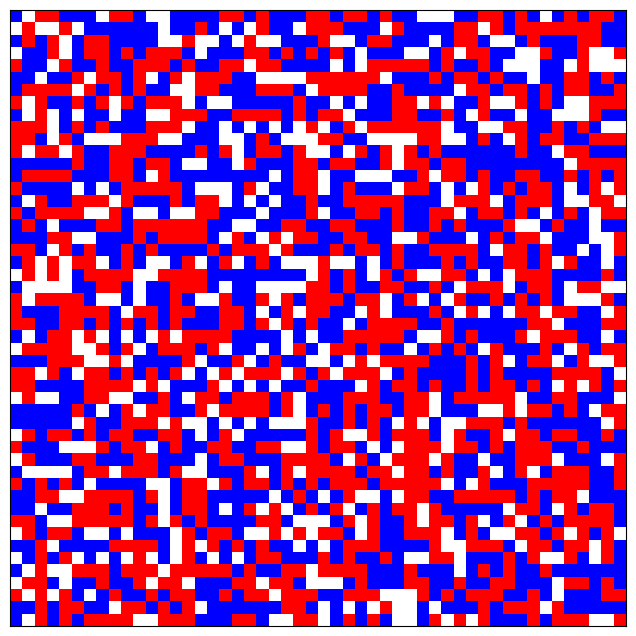

Write Python code to recreate this figure.
#basic implementation of schelling model. w/ cost function

import numpy as np
import random
import matplotlib.pyplot as plt
from matplotlib import animation
from matplotlib.colors import ListedColormap

SEED = 42
np.random.seed(SEED)
random.seed(SEED)

L = 50
THRESHOLD = 0.4
p_A = 0.4
p_B = 0.4
p_empty = 1 - p_A - p_B


def make_grid(l=L):
    return np.random.choice([1, 2, 0], size=(l, l), p=[p_A, p_B, p_empty])


def get_neighbors(grid, x, y):
    l = grid.shape[0]
    neighbors = []
    for dx in [-1, 0, 1]:
        for dy in [-1, 0, 1]:
            if dx == 0 and dy == 0:
                continue
            nx = (x + dx) % l
            ny = (y + dy) % l
            neighbors.append(grid[nx, ny])
    return neighbors


def is_happy(grid, x, y):
    agent_type = grid[x, y]
    if agent_type == 0:
        return True
    neighbors = get_neighbors(grid, x, y)
    occupied = [n for n in neighbors if n != 0]
    if len(occupied) == 0:
        return True
    same_type = sum(1 for n in occupied if n == agent_type)
    return (same_type / len(occupied)) >= THRESHOLD


def mean_similarity_ratio(grid):
    l = grid.shape[0]
    ratios = []
    for x in range(l):
        for y in range(l):
            agent_type = grid[x, y]
            if agent_type == 0:
                continue
            neighbors = get_neighbors(grid, x, y)
            occupied = [n for n in neighbors if n != 0]
            if len(occupied) == 0:
                continue
            same_type = sum(1 for n in occupied if n == agent_type)
            ratios.append(same_type / len(occupied))
    return np.mean(ratios) if ratios else 0.0


def run_round(grid):
    l = grid.shape[0]
    unhappy = [
        (x, y)
        for x in range(l)
        for y in range(l)
        if grid[x, y] != 0 and not is_happy(grid, x, y)
    ]
    empty_spots = [
        (x, y)
        for x in range(l)
        for y in range(l)
        if grid[x, y] == 0
    ]

    random.shuffle(unhappy)
    random.shuffle(empty_spots)

    moves = 0
    for i, (x, y) in enumerate(unhappy):
        if i >= len(empty_spots):
            break
        ex, ey = empty_spots[i]
        grid[ex, ey] = grid[x, y]
        grid[x, y] = 0
        moves += 1

    return moves


def count_happy(grid):
    l = grid.shape[0]
    happy = 0
    unhappy = 0
    for x in range(l):
        for y in range(l):
            if grid[x, y] != 0:
                if is_happy(grid, x, y):
                    happy += 1
                else:
                    unhappy += 1
    return happy, unhappy


def cost(
    grid: np.ndarray,
    alpha: float = 0.5,
    msr_target: float = 0.5,
) -> float:
    """
        C =
        alpha * (1 - frac_happy)^2                  , individual metric (low when more agents happy)
         +
        (1 - alpha) * (MSR - msr_target)^2          , collective metric (low when MSR close to target)
    """
    l = grid.shape[0]
    happy = 0
    unhappy = 0
    ratios = []

    for x in range(l):
        for y in range(l):
            agent = grid[x, y]
            if agent == 0:
                continue
            neighbors = get_neighbors(grid, x, y)
            occupied = [n for n in neighbors if n != 0]
            if len(occupied) == 0:
                happy += 1
                continue
            same = sum(1 for n in occupied if n == agent)
            frac_same = same / len(occupied)
            ratios.append(frac_same)
            if frac_same >= THRESHOLD:
                happy += 1
            else:
                unhappy += 1

    total_occupied = happy + unhappy
    frac_happy = (happy / total_occupied) if total_occupied > 0 else 0.0
    msr = float(np.mean(ratios)) if ratios else 0.0

    return alpha * (1.0 - frac_happy) ** 2 + (1.0 - alpha) * (msr - msr_target) ** 2


def generate_history(grid, rounds=20):
    history = []
    stats = []

    for _ in range(rounds):
        history.append(grid.copy())
        happy, unhappy = count_happy(grid)
        msr = mean_similarity_ratio(grid)
        moves = run_round(grid)
        stats.append((happy, unhappy, moves, msr))

    history.append(grid.copy())
    happy, unhappy = count_happy(grid)
    msr = mean_similarity_ratio(grid)
    stats.append((happy, unhappy, 0, msr))

    return history, stats


def make_movie(grid, rounds=20):
    history, stats = generate_history(grid, rounds)

    cmap = ListedColormap(["white", "blue", "red"])
    fig, ax = plt.subplots(figsize=(8, 8))
    im = ax.imshow(history[0], cmap=cmap, vmin=0, vmax=2)
    ax.set_xticks([])
    ax.set_yticks([])

    def update(frame):
        im.set_data(history[frame])
        happy, unhappy, moves, msr = stats[frame]
        ax.set_title(
            f"Round {frame}/{rounds} | Happy={happy} Unhappy={unhappy} | Moves={moves} | MSR={msr:.3f}"
        )
        return [im]

    anim = animation.FuncAnimation(
        fig,
        update,
        frames=len(history),
        interval=50,
        repeat=False,
    )

    plt.show()
    return anim


if __name__ == "__main__":
    grid = make_grid()
    make_movie(grid, rounds=100)
    print("Final cost:", cost(grid, alpha=0.5, msr_target=0.5))
